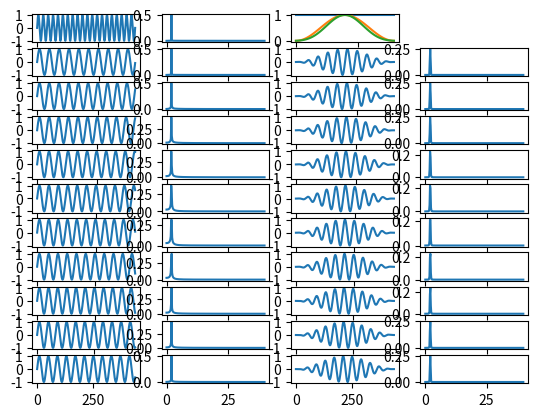

Reproduce this figure in Python.
#!/usr/bin/env python3
# Test impact of partial signal cycle and windowing
#

import numpy as np
import matplotlib.pyplot as plt


# Setup parameters
sr = 80
f = 2
startTime = 0
endTime = 10


# Generate time units
t = np.arange(startTime, endTime, 1/sr)
t = np.linspace(startTime, endTime, sr*(endTime-startTime))


# set plot params
nRows = 11
nCols = 4


def plot_fft(fftN):
    '''
    Plot fft data, till Nyquist freq
    Also match it to its corresponding frequencies
    '''
    fftN = fftN[:int(len(fftN)/2)]
    freqs = np.linspace(0, sr/2, len(fftN))
    plt.plot(freqs, fftN)


# Generate the signal
s = np.sin(2*np.pi*f*t)
print("NumOfSamples:", len(s))
plt.subplot(nRows, nCols, 1)
plt.plot(s)


# Get the Normalised Fft
fftN = np.abs(np.fft.fft(s)/len(s))
plt.subplot(nRows, nCols, 2)
plot_fft(fftN)

# Plot the window functions
plt.subplot(nRows, nCols, 3)
plt.plot(np.kaiser(sr, 0))
plt.plot(np.hanning(sr))
plt.plot(np.kaiser(sr, 8))


# Check Fft with X.y cycles - ie partial cycle impact
for i in range(0, 10):
    endIndex = int(sr*(5+(i/20)))
    # Plot Raw signal and fft
    sT = s[0:endIndex]
    print(endIndex, len(sT))
    fftN = np.abs(np.fft.fft(sT)/len(sT))
    plt.subplot(nRows, nCols, 5+i*4)
    plt.plot(sT)
    plt.subplot(nRows, nCols, 6+i*4)
    plot_fft(fftN)
    print(max(fftN))
    # Plot Windowed signal and fft
    win = np.hanning(len(sT))
    sT = sT*win
    fftN = np.abs(np.fft.fft(sT)/len(sT))
    plt.subplot(nRows, nCols, 7+i*4)
    plt.plot(sT)
    plt.subplot(nRows, nCols, 8+i*4)
    plot_fft(fftN)
    print(max(fftN))


# Show the plots
plt.show()
